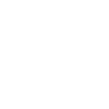
t = 0.00 s
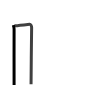
t = 1.75 s
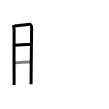
t = 3.50 s
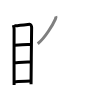
t = 5.50 s
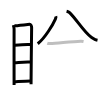
t = 7.25 s
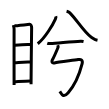
t = 9.00 s

The animated SVG that drew these frames (rendered in a browser with its animation timeline set to each time). Animation: 9 SMIL elements (animate=9); one cycle of 9.00 s.

<svg width="109px" height="109px" viewBox="0 0 px 109px" xmlns="http://www.w3.org/2000/svg" xmlns:xlink="http://www.w3.org/1999/xlink" xml:space="preserve" version="1.1"  baseProfile="full">
<path d="M13.38,25.07c0.29,1.36,0.71,2.4,0.71,4.16c0,1.77-0.1,53.97,0,55.75" style="fill:none;stroke:black;stroke-width:3;opacity:0">
  <animate attributeType="CSS" attributeName="opacity" from="0" to="1" begin="0s" dur="1s" repeatCount="0" fill="freeze" />
</path>
<path d="M14.57,25.76c1.62-0.02,13.48-1.32,14.96-1.4c1.23-0.07,2.1,1.49,2.1,3.13c0,6.04-0.57,42.89-0.57,56.68" style="fill:none;stroke:black;stroke-width:3;opacity:0">
  <animate attributeType="CSS" attributeName="opacity" from="0" to="1" begin="1s" dur="1s" repeatCount="0" fill="freeze" />
</path>
<path d="M14.54,45.34c4.48-0.46,12.21-1.02,15.85-0.79" style="fill:none;stroke:black;stroke-width:3;opacity:0">
  <animate attributeType="CSS" attributeName="opacity" from="0" to="1" begin="2s" dur="1s" repeatCount="0" fill="freeze" />
</path>
<path d="M14.67,62.64c4.3-0.21,10.54-0.96,16.29-0.58" style="fill:none;stroke:black;stroke-width:3;opacity:0">
  <animate attributeType="CSS" attributeName="opacity" from="0" to="1" begin="3s" dur="1s" repeatCount="0" fill="freeze" />
</path>
<path d="M14.04,81.75c4.41-0.25,11.37-0.9,16.95-0.87" style="fill:none;stroke:black;stroke-width:3;opacity:0">
  <animate attributeType="CSS" attributeName="opacity" from="0" to="1" begin="4s" dur="1s" repeatCount="0" fill="freeze" />
</path>
<path d="M55.81,16.25c0.31,0.83,0.01,1.8-0.43,2.77c-2.58,5.76-10.08,18.6-17.63,24.73" style="fill:none;stroke:black;stroke-width:3;opacity:0">
  <animate attributeType="CSS" attributeName="opacity" from="0" to="1" begin="5s" dur="1s" repeatCount="0" fill="freeze" />
</path>
<path d="M66.58,11.25c1.16,0.27,2.26,0.63,3.01,1.35c6.8,6.58,15,20.23,21.44,24.35c2.78,1.78,3.77,2.73,6.47,3.3" style="fill:none;stroke:black;stroke-width:3;opacity:0">
  <animate attributeType="CSS" attributeName="opacity" from="0" to="1" begin="6s" dur="1s" repeatCount="0" fill="freeze" />
</path>
<path d="M47.27,43.25c0.82,0.29,2.31,0.32,3.12,0.29c6.31-0.26,21.25-1.94,30.31-2.33c1.36-0.06,2.17,0.14,2.85,0.28" style="fill:none;stroke:black;stroke-width:3;opacity:0">
  <animate attributeType="CSS" attributeName="opacity" from="0" to="1" begin="7s" dur="1s" repeatCount="0" fill="freeze" />
</path>
<path d="M57.75,45.05c0.34,0.78,0.54,1.79,0.07,2.92c-1.31,3.13-3.78,8.92-5.52,12.06c-0.99,1.78-0.32,3.42,2.06,2.91c4.33-0.93,18.49-2.57,23.88-3.43c2.79-0.44,4.9,0.31,3.84,4.44C79.25,75,74.05,86.07,68.19,92.81c-4.94,5.69-6.41,1.44-8.35-1.45" style="fill:none;stroke:black;stroke-width:3;opacity:0">
  <animate attributeType="CSS" attributeName="opacity" from="0" to="1" begin="8s" dur="1s" repeatCount="0" fill="freeze" />
</path>
</svg>
